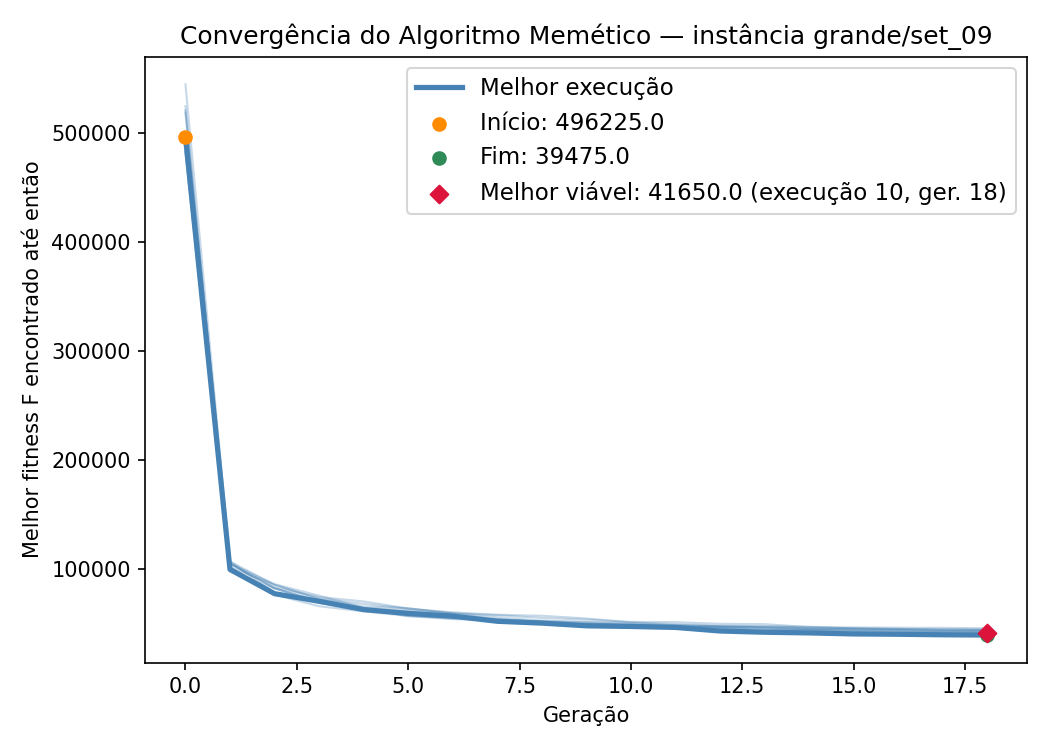

The file beside this chart, header and first rows:
iteration, generation, best_fitness, best_capacity_violation
1, 0, 520425, 203
1, 1, 106950, 12
1, 2, 85375, 10
1, 3, 72900, 7
1, 4, 68100, 6
1, 5, 63475, 5
1, 6, 59600, 5
1, 7, 55725, 4
1, 8, 52775, 3
1, 9, 51600, 3
1, 10, 49375, 2
1, 11, 48800, 2
1, 12, 47400, 2
1, 13, 46400, 2
1, 14, 44975, 2
1, 15, 44625, 2
1, 16, 43925, 2
1, 17, 42975, 2
1, 18, 42800, 2
2, 0, 486700, 186
2, 1, 104700, 14
2, 2, 82500, 9
2, 3, 68725, 5
2, 4, 63925, 5
2, 5, 56775, 3
2, 6, 54125, 3
2, 7, 52775, 3
2, 8, 51925, 3
2, 9, 51200, 3
2, 10, 50675, 3
2, 11, 48400, 2
2, 12, 47600, 2
2, 13, 47325, 2
2, 14, 47125, 2
2, 15, 45400, 1
2, 16, 45075, 1
2, 17, 44325, 1
2, 18, 44125, 1
3, 0, 524250, 204
3, 1, 97800, 14
3, 2, 82175, 10
3, 3, 70450, 8
3, 4, 62525, 4
3, 5, 57475, 3
3, 6, 54500, 2
3, 7, 53175, 2
3, 8, 50125, 2
3, 9, 49625, 2
3, 10, 48750, 2
3, 11, 47200, 2
3, 12, 46175, 2
3, 13, 44050, 1
3, 14, 43500, 1
3, 15, 42600, 1
3, 16, 42075, 1
3, 17, 41875, 1
3, 18, 41875, 1
4, 0, 496225, 188
4, 1, 99600, 12
4, 2, 77400, 8
... 130 more rows
